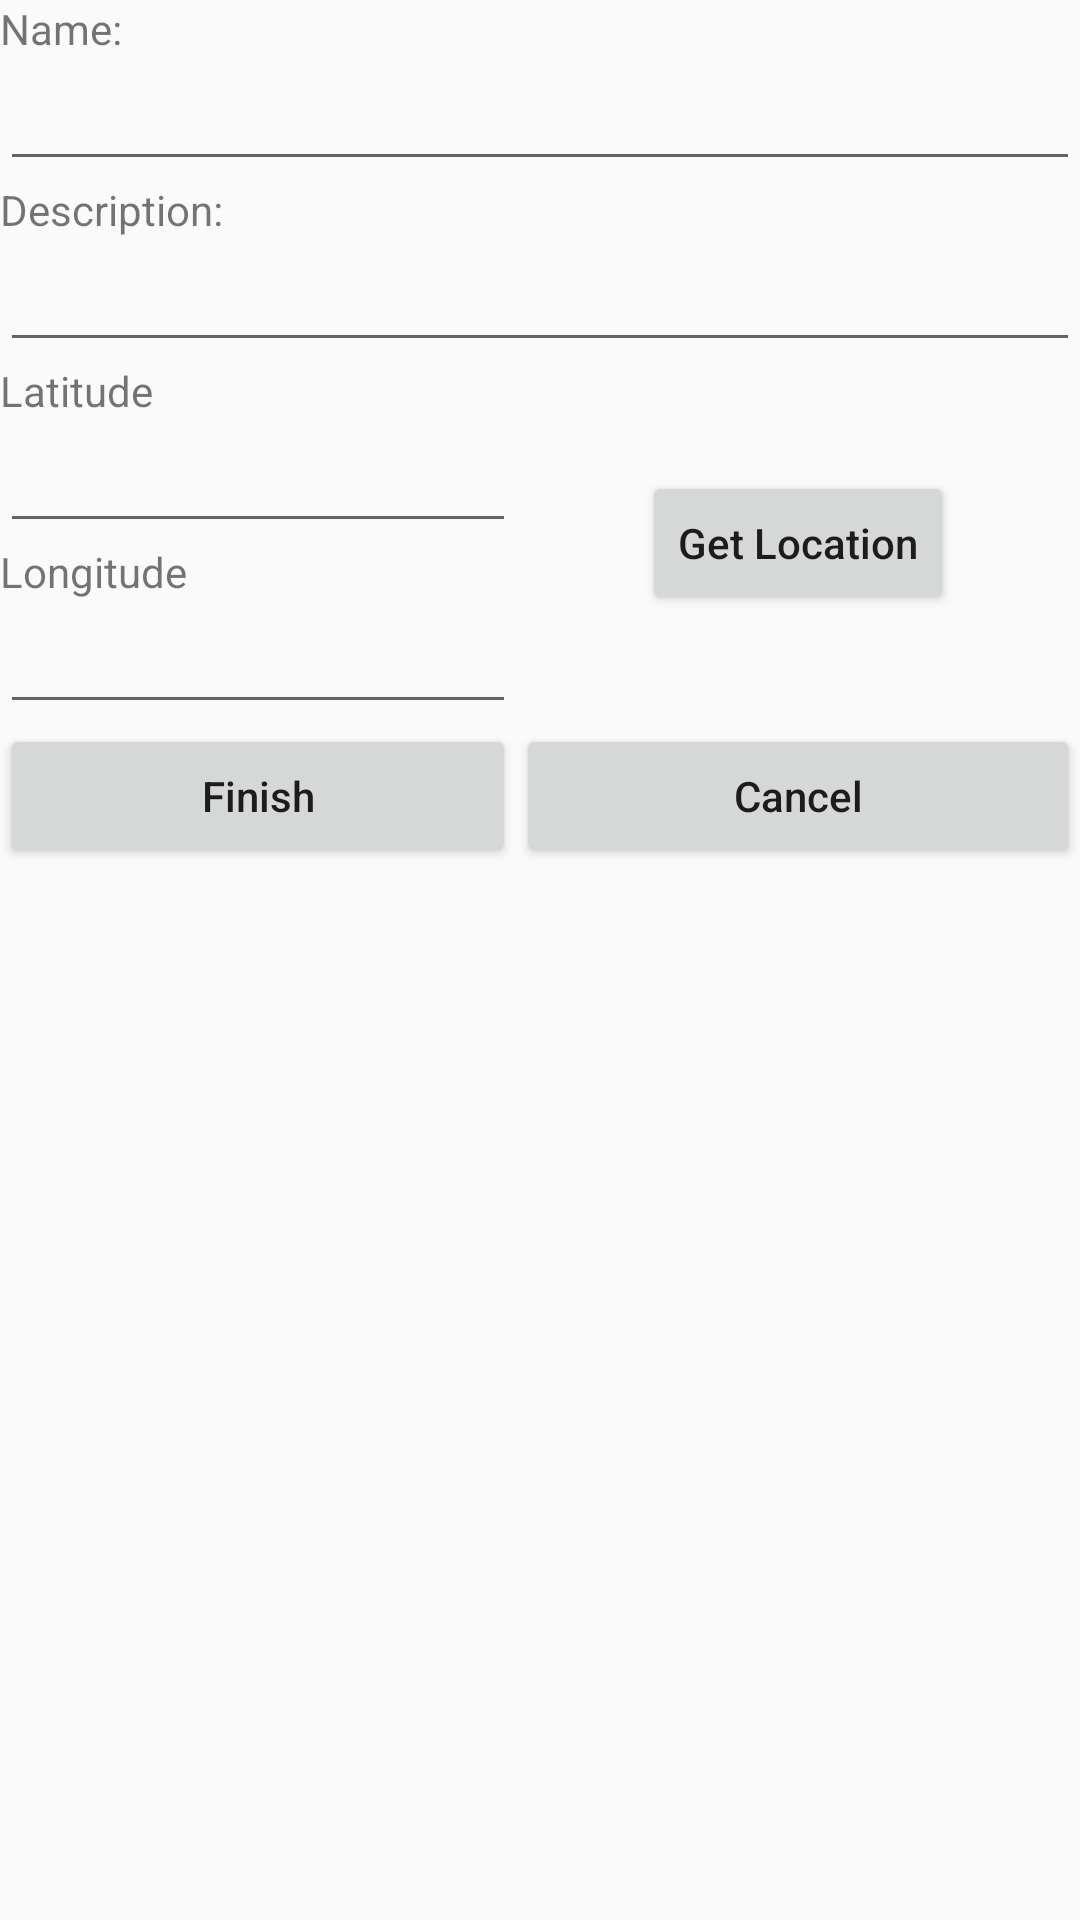

Produce the Android XML layout that renders to this screen, including the resource entries it uses.
<!-- AndroidManifest.xml: application theme AppTheme -->
<!-- res/layout/content_edit_my_place.xml -->
<?xml version="1.0" encoding="utf-8"?>
<LinearLayout xmlns:android="http://schemas.android.com/apk/res/android"
    xmlns:app="http://schemas.android.com/apk/res-auto"
    xmlns:tools="http://schemas.android.com/tools"
    android:layout_width="match_parent"
    android:layout_height="match_parent"
    app:layout_behavior="@string/appbar_scrolling_view_behavior"
    tools:context=".ui.EditMyPlaceActivity"
    tools:showIn="@layout/activity_edit_my_place"
    android:orientation="vertical">
    <TextView
        android:layout_width="match_parent"
        android:layout_height="wrap_content"
        android:text="@string/editmyplace_name_label"/>
    <EditText
        android:id="@+id/editmyplace_name_edit"
        android:layout_width="match_parent"
        android:layout_height="wrap_content"/>
    <TextView
        android:layout_width="match_parent"
        android:layout_height="wrap_content"
        android:text="@string/editmyplace_desc_label"/>
    <EditText
        android:id="@+id/editmyplace_desc_edit"
        android:layout_width="match_parent"
        android:layout_height="wrap_content"/>
    <TableLayout
        android:layout_width="wrap_content"
        android:layout_height="wrap_content"
        android:layout_gravity="center"
        android:stretchColumns="*">
        <TableRow
            android:layout_width="match_parent"
            android:layout_height="wrap_content">
            <LinearLayout
                android:layout_width="match_parent"
                android:layout_height="wrap_content"
                android:orientation="vertical">
                <TextView
                    android:layout_width="match_parent"
                    android:layout_height="wrap_content"
                    android:text="@string/editmyplace_lat_label"/>
                <EditText
                    android:id="@+id/editmyplace_lat_edit"
                    android:layout_width="match_parent"
                    android:layout_height="wrap_content"/>
                <TextView
                    android:layout_width="match_parent"
                    android:layout_height="wrap_content"
                    android:text="@string/editmyplace_lon_label"/>
                <EditText
                    android:id="@+id/editmyplace_lon_edit"
                    android:layout_width="match_parent"
                    android:layout_height="wrap_content"/>
            </LinearLayout>
            <Button
                android:id="@+id/editmyplace_location_button"
                android:layout_width="match_parent"
                android:layout_height="wrap_content"
                android:layout_gravity="center"
                android:text="@string/editmyplace_location_label"/>
        </TableRow>
    <TableRow
        android:layout_width="match_parent"
        android:layout_height="wrap_content">
        <Button
            android:id="@+id/editmyplace_finished_button"
            android:layout_weight="1"
            android:text="@string/editmyplace_finish_label"/>
        <Button
            android:id="@+id/editmyplace_cancel_button"
            android:layout_weight="1"
            android:text="@string/editmyplace_cancel_label"/>
    </TableRow>
    </TableLayout>
</LinearLayout>
<!-- res/layout/activity_edit_my_place.xml (included above) -->
<?xml version="1.0" encoding="utf-8"?>
<androidx.coordinatorlayout.widget.CoordinatorLayout xmlns:android="http://schemas.android.com/apk/res/android"
    xmlns:app="http://schemas.android.com/apk/res-auto"
    xmlns:tools="http://schemas.android.com/tools"
    android:layout_width="match_parent"
    android:layout_height="match_parent"
    tools:context=".ui.EditMyPlaceActivity">

    <com.google.android.material.appbar.AppBarLayout
        android:layout_width="match_parent"
        android:layout_height="wrap_content"
        android:theme="@style/AppTheme.AppBarOverlay">

        <androidx.appcompat.widget.Toolbar
            android:id="@+id/toolbar"
            android:layout_width="match_parent"
            android:layout_height="?attr/actionBarSize"
            android:background="?attr/colorPrimary"
            app:popupTheme="@style/AppTheme.PopupOverlay" />

    </com.google.android.material.appbar.AppBarLayout>

    <include layout="@layout/content_edit_my_place" />


</androidx.coordinatorlayout.widget.CoordinatorLayout>
<!-- resources referenced by this layout -->
<resources>
  <string name="editmyplace_cancel_label">Cancel</string>
  <string name="editmyplace_desc_label">Description:</string>
  <string name="editmyplace_finish_label">Finish</string>
  <string name="editmyplace_lat_label">Latitude</string>
  <string name="editmyplace_location_label">Get Location</string>
  <string name="editmyplace_lon_label">Longitude</string>
  <string name="editmyplace_name_label">Name:</string>
  <style name="AppTheme.AppBarOverlay" parent="ThemeOverlay.AppCompat.Dark.ActionBar" />
  <style name="AppTheme.PopupOverlay" parent="ThemeOverlay.AppCompat.Light" />
  <style name="AppTheme" parent="Theme.AppCompat.Light.DarkActionBar">
          
          <item name="colorPrimary">@color/background</item>
          <item name="colorPrimaryDark">@color/background</item>
          <item name="colorAccent">@color/colorAccent</item>
          <item name="android:textAllCaps">false</item>
      </style>
  <color name="background">#eff2f0</color>
  <color name="colorAccent">#D81B60</color>
</resources>
